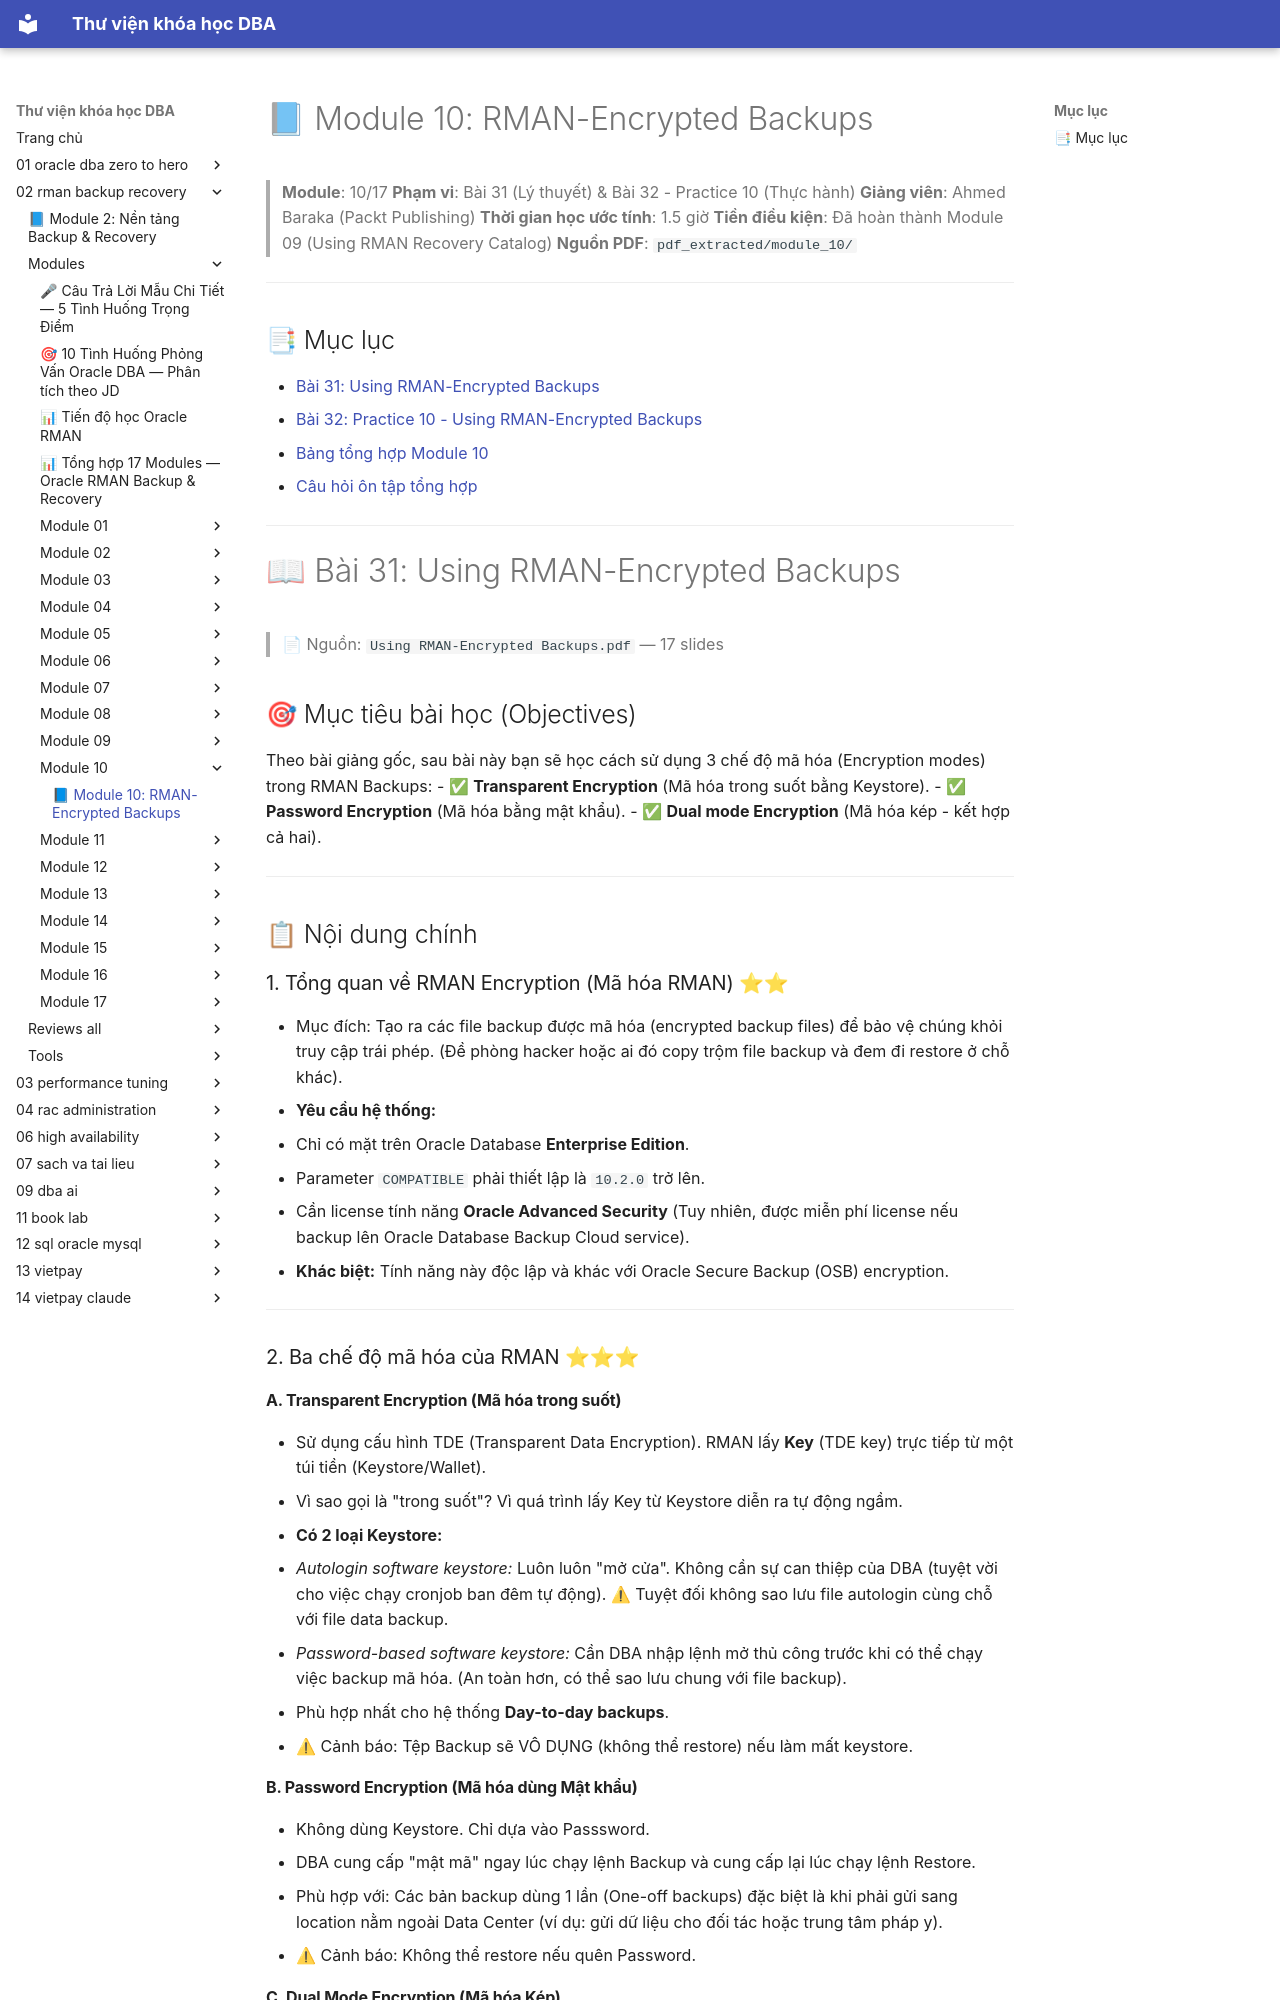

repository: quochuyag/MkDocs_local · page: 02-rman-backup-recovery/modules/module-10/module-10-guide/index.html · generator: mkdocs

---
title: '📘 Module 10: RMAN-Encrypted Backups'
course: 02-rman-backup-recovery
source: Oracle-Database-Backup-and-Recovery-using-RMAN/modules/module_10/module_10_guide.md
---

# 📘 Module 10: RMAN-Encrypted Backups

> **Module**: 10/17
> **Phạm vi**: Bài 31 (Lý thuyết) & Bài 32 - Practice 10 (Thực hành)
> **Giảng viên**: Ahmed Baraka (Packt Publishing)
> **Thời gian học ước tính**: 1.5 giờ
> **Tiền điều kiện**: Đã hoàn thành Module 09 (Using RMAN Recovery Catalog)
> **Nguồn PDF**: `pdf_extracted/module_10/`

---

## 📑 Mục lục

- [Bài 31: Using RMAN-Encrypted Backups](#-bài-31-using-rman-encrypted-backups)
- [Bài 32: Practice 10 - Using RMAN-Encrypted Backups](#-bài-32-practice-10---using-rman-encrypted-backups)
- [Bảng tổng hợp Module 10](#-bảng-tổng-hợp-module-10)
- [Câu hỏi ôn tập tổng hợp](#-câu-hỏi-ôn-tập-tổng-hợp)

---

# 📖 Bài 31: Using RMAN-Encrypted Backups
> 📄 Nguồn: `Using RMAN-Encrypted Backups.pdf` — 17 slides

## 🎯 Mục tiêu bài học (Objectives)
Theo bài giảng gốc, sau bài này bạn sẽ học cách sử dụng 3 chế độ mã hóa (Encryption modes) trong RMAN Backups:
- ✅ **Transparent Encryption** (Mã hóa trong suốt bằng Keystore).
- ✅ **Password Encryption** (Mã hóa bằng mật khẩu).
- ✅ **Dual mode Encryption** (Mã hóa kép - kết hợp cả hai).

---

## 📋 Nội dung chính

### 1. Tổng quan về RMAN Encryption (Mã hóa RMAN) ⭐⭐

- Mục đích: Tạo ra các file backup được mã hóa (encrypted backup files) để bảo vệ chúng khỏi truy cập trái phép. (Đề phòng hacker hoặc ai đó copy trộm file backup và đem đi restore ở chỗ khác).
- **Yêu cầu hệ thống:**
  - Chỉ có mặt trên Oracle Database **Enterprise Edition**.
  - Parameter `COMPATIBLE` phải thiết lập là `10.2.0` trở lên.
  - Cần license tính năng **Oracle Advanced Security** (Tuy nhiên, được miễn phí license nếu backup lên Oracle Database Backup Cloud service).
- **Khác biệt:** Tính năng này độc lập và khác với Oracle Secure Backup (OSB) encryption.

---

### 2. Ba chế độ mã hóa của RMAN ⭐⭐⭐

#### A. Transparent Encryption (Mã hóa trong suốt)
- Sử dụng cấu hình TDE (Transparent Data Encryption). RMAN lấy **Key** (TDE key) trực tiếp từ một túi tiền (Keystore/Wallet).
- Vì sao gọi là "trong suốt"? Vì quá trình lấy Key từ Keystore diễn ra tự động ngầm.
- **Có 2 loại Keystore:**
  - *Autologin software keystore:* Luôn luôn "mở cửa". Không cần sự can thiệp của DBA (tuyệt vời cho việc chạy cronjob ban đêm tự động). ⚠ Tuyệt đối không sao lưu file autologin cùng chỗ với file data backup.
  - *Password-based software keystore:* Cần DBA nhập lệnh mở thủ công trước khi có thể chạy việc backup mã hóa. (An toàn hơn, có thể sao lưu chung với file backup).
- Phù hợp nhất cho hệ thống **Day-to-day backups**.
- ⚠ Cảnh báo: Tệp Backup sẽ VÔ DỤNG (không thể restore) nếu làm mất keystore.
